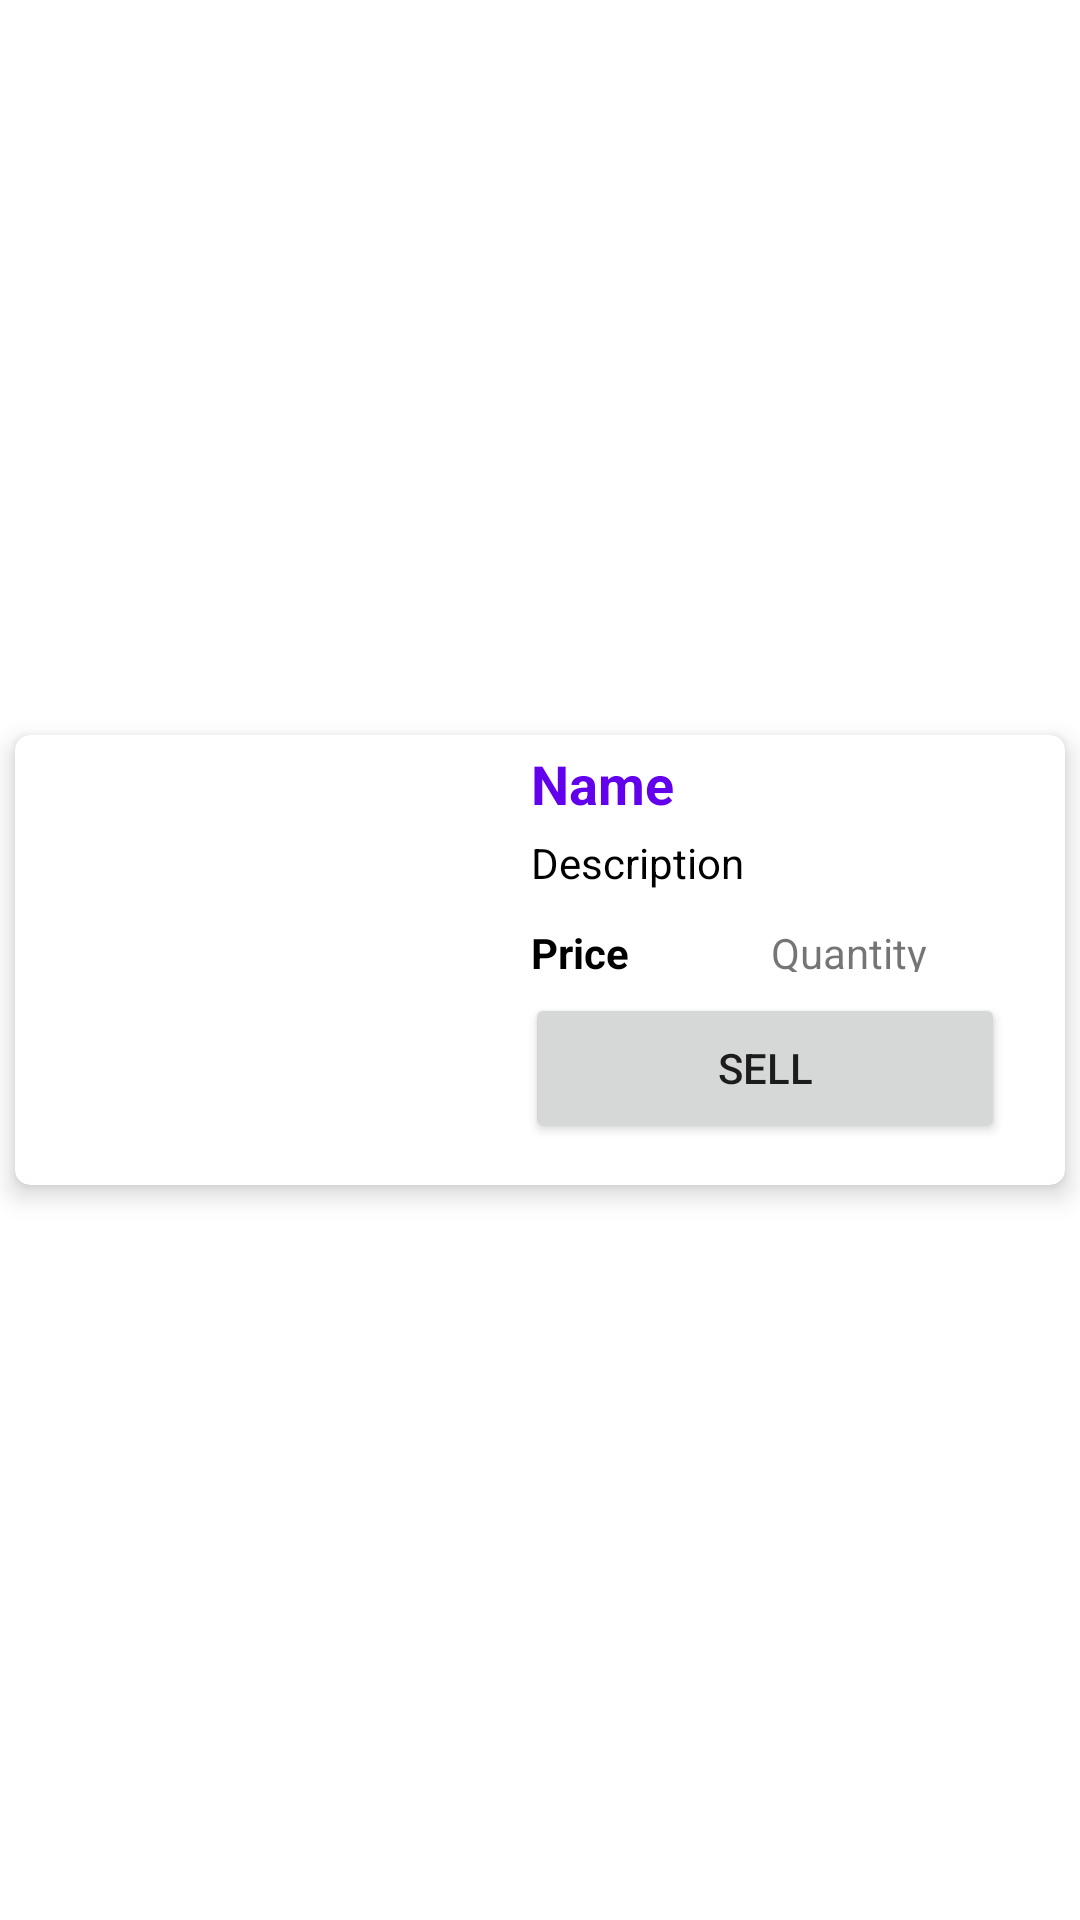

Produce the Android XML layout that renders to this screen, including the resource entries it uses.
<!-- AndroidManifest.xml: application theme Theme.MyInventory -->
<!-- res/layout/image_view.xml -->
<androidx.constraintlayout.widget.ConstraintLayout
    xmlns:android="http://schemas.android.com/apk/res/android"
    xmlns:app="http://schemas.android.com/apk/res-auto"
    xmlns:tools="http://schemas.android.com/tools"
    android:layout_width="match_parent"
    android:layout_height="160dp">

    <androidx.cardview.widget.CardView
        android:id="@+id/cardView"
        android:layout_width="match_parent"
        android:layout_height="wrap_content"
        android:layout_margin="5dp"
        android:layout_marginStart="5dp"
        android:layout_marginEnd="4dp"
        android:layout_marginBottom="5dp"
        app:cardCornerRadius="5dp"
        app:cardElevation="5dp"
        app:layout_constraintBottom_toBottomOf="parent"
        app:layout_constraintEnd_toEndOf="parent"
        app:layout_constraintStart_toStartOf="parent"
        app:layout_constraintTop_toTopOf="parent">


        <LinearLayout
            android:layout_width="match_parent"
            android:layout_height="match_parent"
            android:orientation="horizontal">

            <ImageView
                android:id="@+id/idIVItem"
                android:layout_width="150dp"
                android:layout_height="150dp"
                android:adjustViewBounds="true"
                android:scaleType="centerInside" />

            <LinearLayout
                android:layout_width="match_parent"
                android:layout_height="match_parent"
                android:layout_weight="1"
                android:orientation="vertical"
                android:paddingHorizontal="20dp">

                <TextView
                    android:id="@+id/name"
                    android:layout_width="match_parent"
                    android:layout_height="25dp"
                    android:layout_marginVertical="2dp"
                    android:padding="2dp"
                    android:text="Name"
                    android:textColor="@color/purple_500"
                    android:textSize="18sp"
                    android:textStyle="bold" />

                
                <TextView
                    android:id="@+id/description"
                    android:layout_width="match_parent"
                    android:layout_height="wrap_content"
                    android:layout_marginVertical="2dp"
                    android:maxHeight="30dp"
                    android:padding="2dp"
                    android:text="Description"
                    android:textColor="@color/black" />

                
                <LinearLayout
                    android:layout_width="match_parent"
                    android:layout_height="30dp"
                    android:orientation="horizontal">
                    <TextView
                        android:layout_weight="1"
                        android:id="@+id/price"
                        android:layout_width="match_parent"
                        android:layout_height="wrap_content"
                        android:layout_marginVertical="5dp"
                        android:padding="2dp"
                        android:text="Price"
                        android:textColor="@color/black"
                        android:textStyle="bold" />
                    <TextView
                        android:layout_weight="1"
                        android:id="@+id/quantity"
                        android:layout_marginVertical="5dp"
                        android:padding="2dp"
                        android:layout_width="match_parent"
                        android:layout_height="wrap_content"
                        android:text="Quantity"/>
                </LinearLayout>

                <Button

                    android:layout_width="match_parent"
                    android:layout_height="50dp"
                    android:text="SELL"
                    android:id="@+id/sellBtn"/>
            </LinearLayout>
        </LinearLayout>

    </androidx.cardview.widget.CardView>



</androidx.constraintlayout.widget.ConstraintLayout>
<!-- resources referenced by this layout -->
<resources>
  <color name="black">#FF000000</color>
  <color name="purple_500">#FF6200EE</color>
  <style name="Theme.MyInventory" parent="Theme.MaterialComponents.Light.NoActionBar">
          
          <item name="colorPrimary">#547FFF</item>
          <item name="colorPrimaryVariant">@color/purple_700</item>
          <item name="colorOnPrimary">@color/white</item>
          
          <item name="colorSecondary">#547FFF</item>
          <item name="colorSecondaryVariant">#547FFF</item>
          <item name="colorOnSecondary">@color/black</item>
          
          <item name="android:statusBarColor">?attr/colorPrimaryVariant</item>
          
      </style>
  <color name="purple_700">#FF3700B3</color>
  <color name="white">#FFFFFFFF</color>
</resources>
